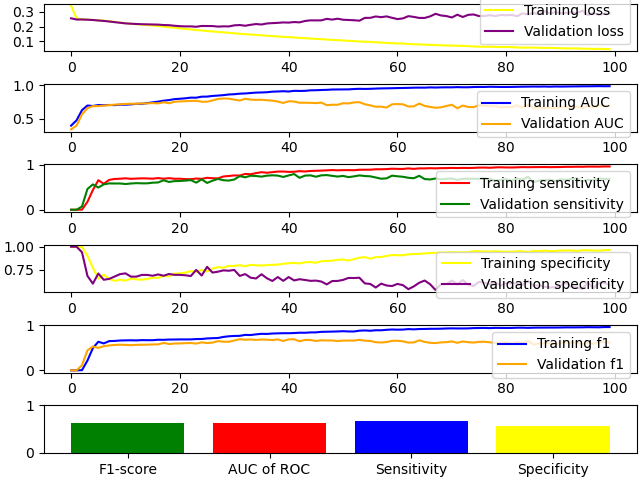

Source data for this figure (header and first rows):
F1-score, 0.6159447595962888
AUC of ROC, 0.6198
Sensitivity, 0.6725
Specificity, 0.567
